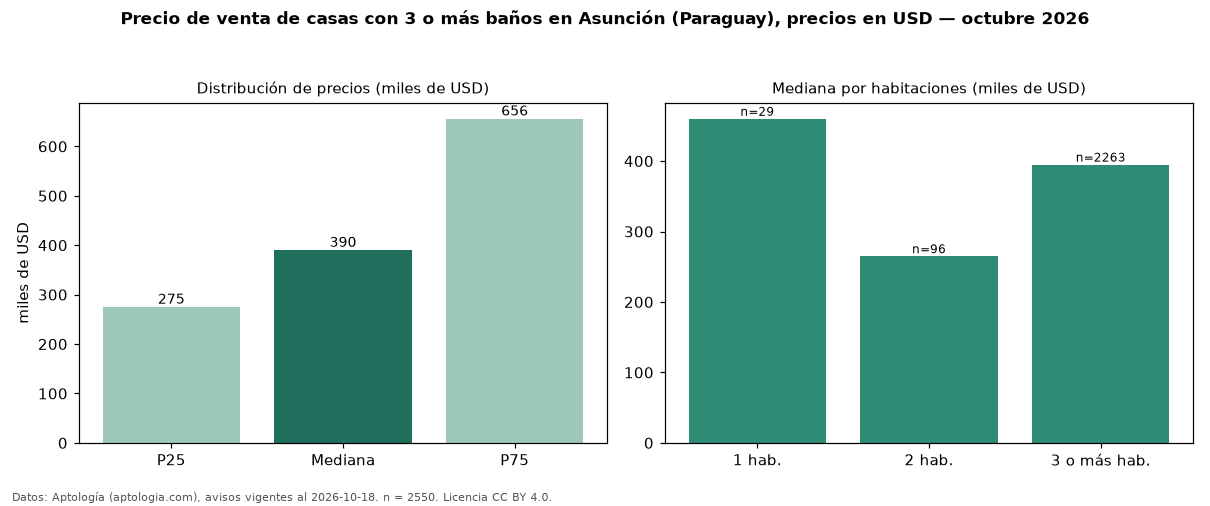

Values plotted in this chart, from the file beside it:
seccion, metrica, valor, moneda, n
filtro, ban3, con 3 o más baños, , 2550
precio, p25, 275000, USD, 2550
precio, mediana, 390000, USD, 2550
precio, p75, 655864, USD, 2550
precio, minimo, 80000, USD, 2550
precio, maximo, 2300000, USD, 2550
m2, mediana_precio_m2, 1071, USD, 2181
m2, area_mediana_m2, 393.0, m2, 2181
banos, mediana_banos, 3.0, , 
parqueadero, pct_con_parqueadero, 100.0, %, 1817
habitaciones, 1, 460000, USD, 29
habitaciones, 2, 265000, USD, 96
habitaciones, 3+, 395000, USD, 2263
fuente, fecha_datos, 2026-10-18, , 
fuente, atribucion, https://www.aptologia.com/py/venta/asunc…, , 
fuente, licencia, CC BY 4.0, , 
